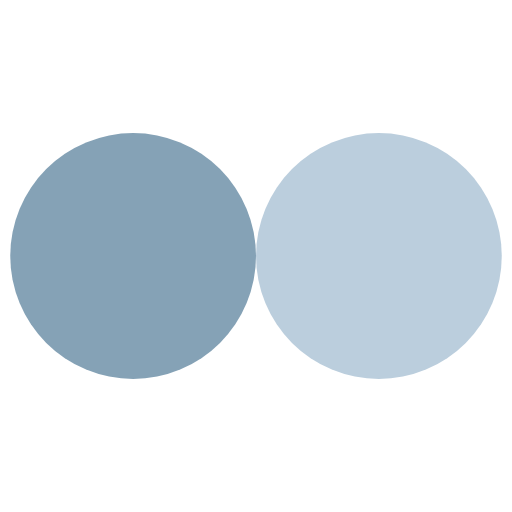
t = 0.00 s
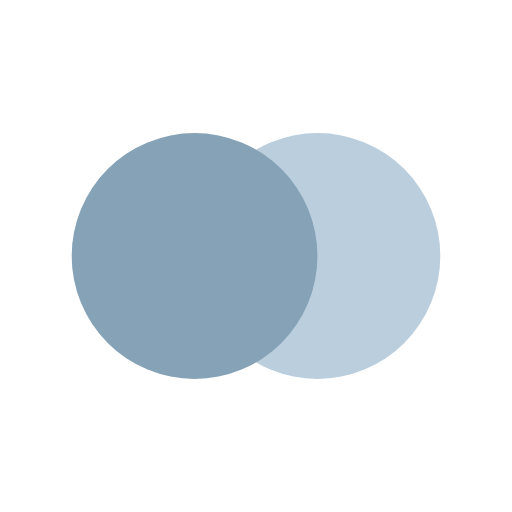
t = 0.13 s
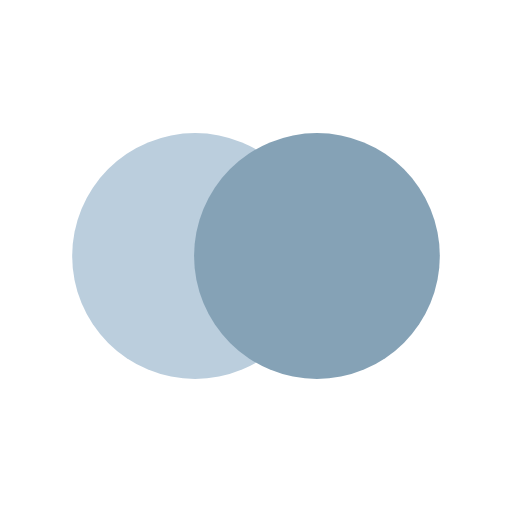
t = 0.37 s
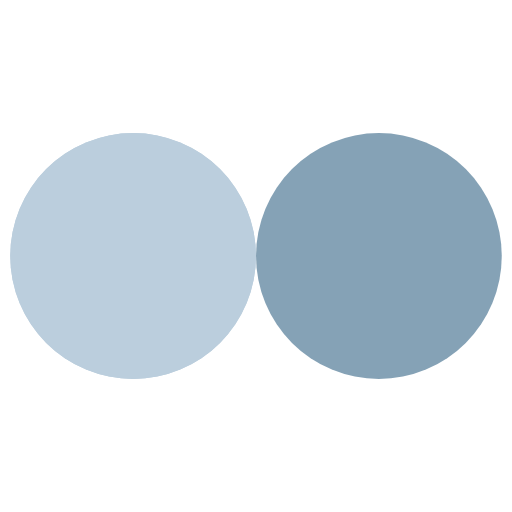
t = 0.50 s
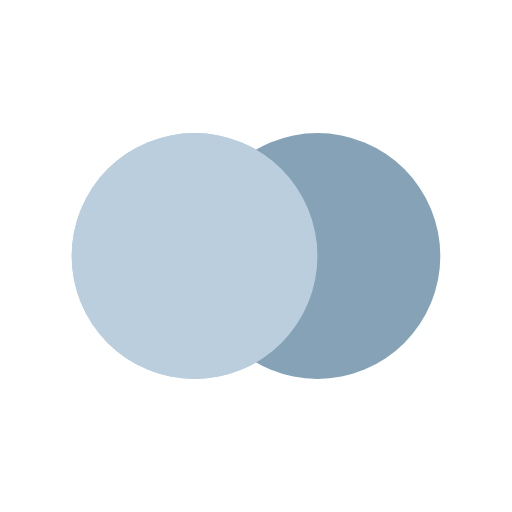
t = 0.63 s
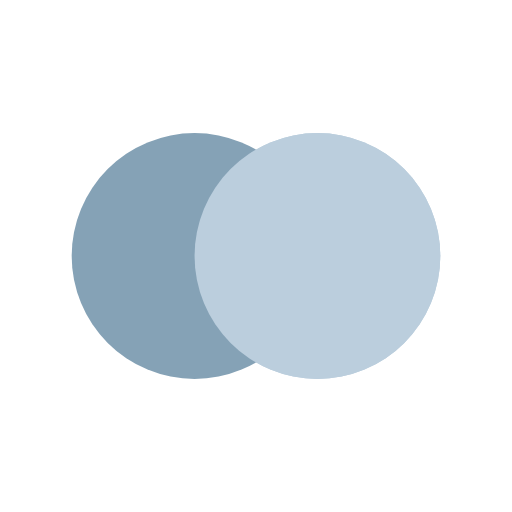
t = 0.88 s

The animated SVG that drew these frames (rendered in a browser with its animation timeline set to each time). Animation: 4 SMIL elements (animate=4); one cycle of 1.00 s, repeats indefinitely.

<svg width="24px"  height="24px"  xmlns="http://www.w3.org/2000/svg" viewBox="0 0 100 100" preserveAspectRatio="xMidYMid" class="lds-flickr" style="background: none;"><circle ng-attr-cx="{{config.cx1}}" cy="50" ng-attr-fill="{{config.c1}}" ng-attr-r="{{config.radius}}" cx="61.2466" fill="#bbcedd" r="24"><animate attributeName="cx" calcMode="linear" values="26;74;26" keyTimes="0;0.5;1" dur="1" begin="-0.5s" repeatCount="indefinite"></animate></circle><circle ng-attr-cx="{{config.cx2}}" cy="50" ng-attr-fill="{{config.c2}}" ng-attr-r="{{config.radius}}" cx="38.7534" fill="#85a2b6" r="24"><animate attributeName="cx" calcMode="linear" values="26;74;26" keyTimes="0;0.5;1" dur="1" begin="0s" repeatCount="indefinite"></animate></circle><circle ng-attr-cx="{{config.cx1}}" cy="50" ng-attr-fill="{{config.c1}}" ng-attr-r="{{config.radius}}" cx="61.2466" fill="#bbcedd" r="24"><animate attributeName="cx" calcMode="linear" values="26;74;26" keyTimes="0;0.5;1" dur="1" begin="-0.5s" repeatCount="indefinite"></animate><animate attributeName="fill-opacity" values="0;0;1;1" calcMode="discrete" keyTimes="0;0.499;0.5;1" ng-attr-dur="{{config.speed}}s" repeatCount="indefinite" dur="1s"></animate></circle></svg>